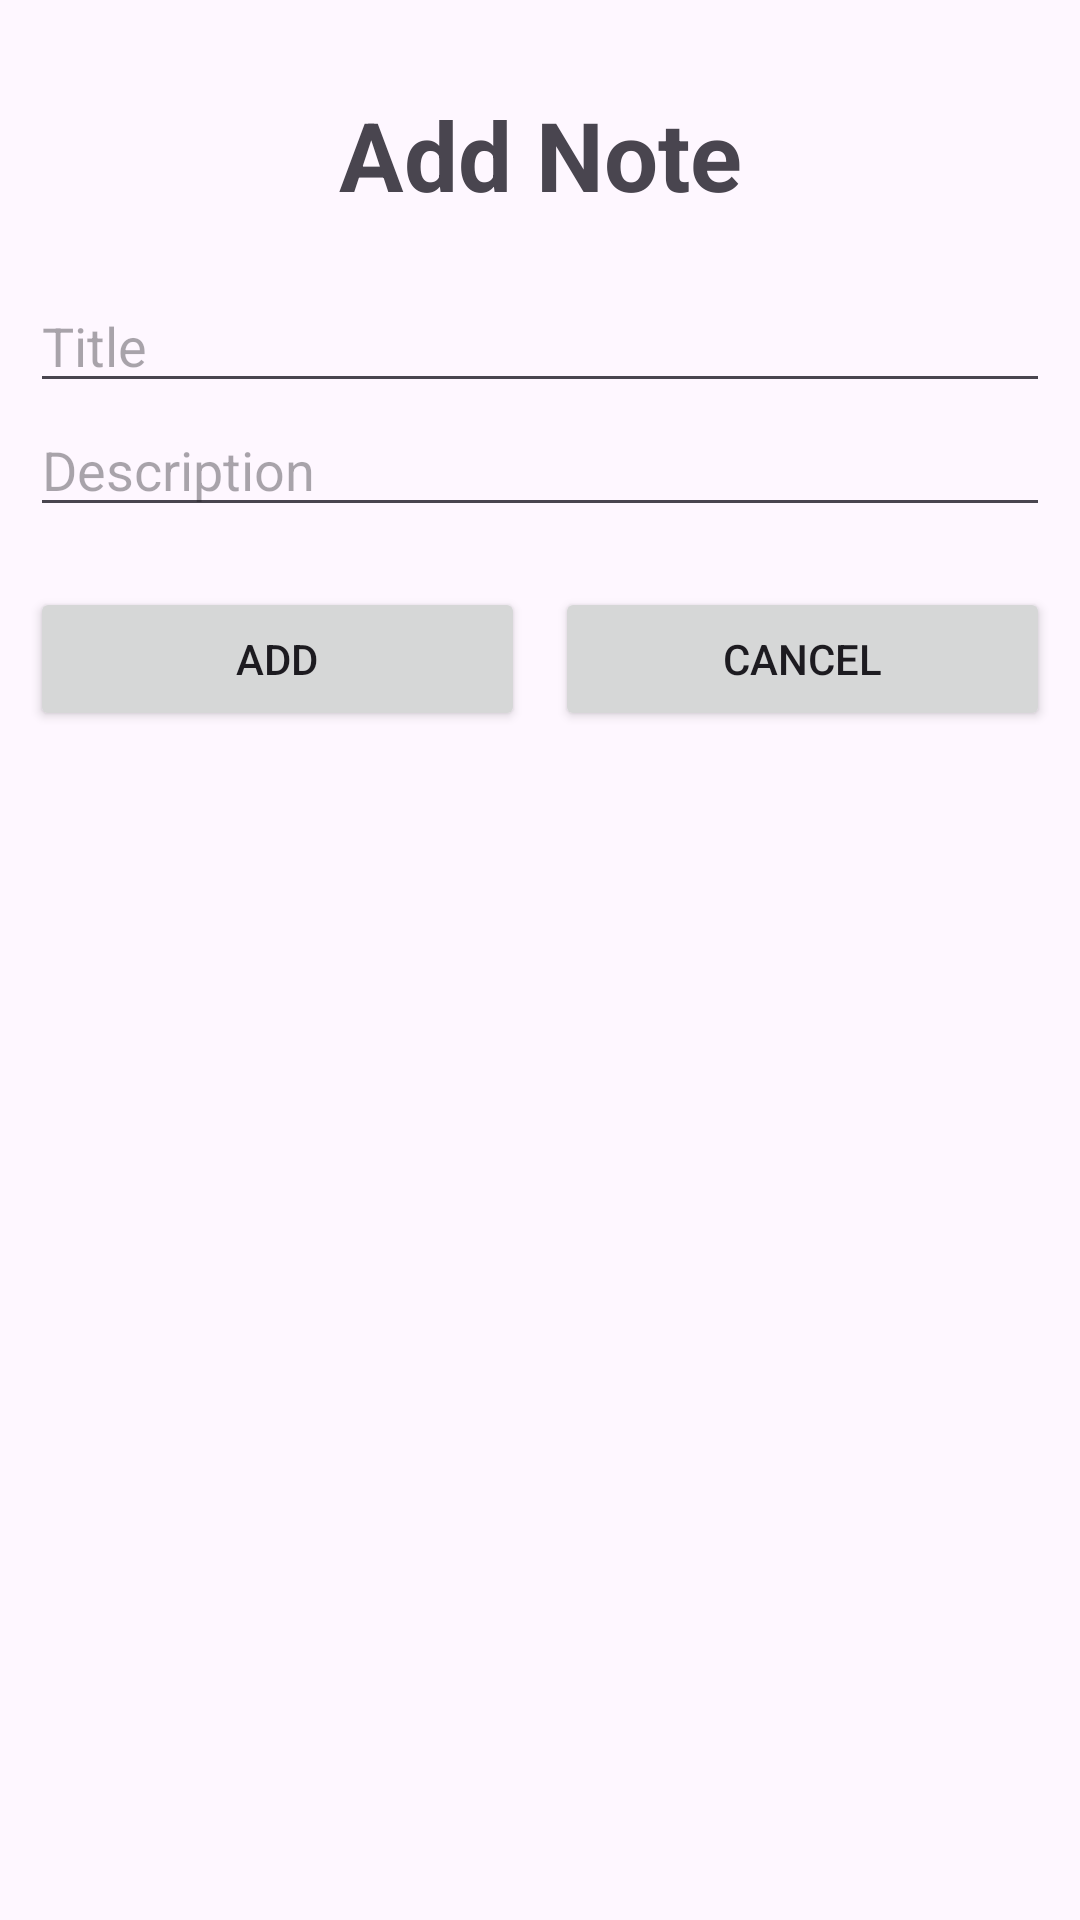

Android layout source for this screen:
<!-- AndroidManifest.xml: application theme Theme.NotesAppRoomDatabse -->
<!-- res/layout/note_add.xml -->
<?xml version="1.0" encoding="utf-8"?>
<LinearLayout xmlns:android="http://schemas.android.com/apk/res/android"
    android:layout_width="300dp"
    android:layout_height="wrap_content"
    android:orientation="vertical"
    android:padding="10dp">

    <TextView
        android:id="@+id/txtTitle"
        android:layout_width="match_parent"
        android:layout_height="wrap_content"
        android:layout_marginVertical="20dp"
        android:text="Add Note"
        android:textAlignment="center"
        android:textSize="32sp"
        android:textStyle="bold" />

    <EditText
        android:id="@+id/edtNoteTitle"
        android:layout_width="match_parent"
        android:layout_height="wrap_content"
        android:hint="Title"
        android:inputType="text" />

    <EditText
        android:id="@+id/edtNoteDesc"
        android:layout_width="match_parent"
        android:layout_height="wrap_content"
        android:hint="Description"
        android:inputType="text" />

    <LinearLayout
        android:layout_width="match_parent"
        android:layout_height="wrap_content"
        android:layout_marginTop="20dp">

        <Button
            android:id="@+id/btnAdd"
            android:layout_width="wrap_content"
            android:layout_height="wrap_content"
            android:layout_weight="1"
            android:text="Add" />

        <Button
            android:id="@+id/btnCancel"
            android:layout_width="wrap_content"
            android:layout_height="wrap_content"
            android:layout_marginStart="10dp"
            android:layout_weight="1"
            android:text="Cancel" />

    </LinearLayout>

</LinearLayout>
<!-- resources referenced by this layout -->
<resources>
  <style name="Theme.NotesAppRoomDatabse" parent="Base.Theme.NotesAppRoomDatabse" />
  <style name="Base.Theme.NotesAppRoomDatabse" parent="Theme.Material3.DayNight.NoActionBar">
          
           <item name="colorPrimary">#252525</item>
      </style>
</resources>
